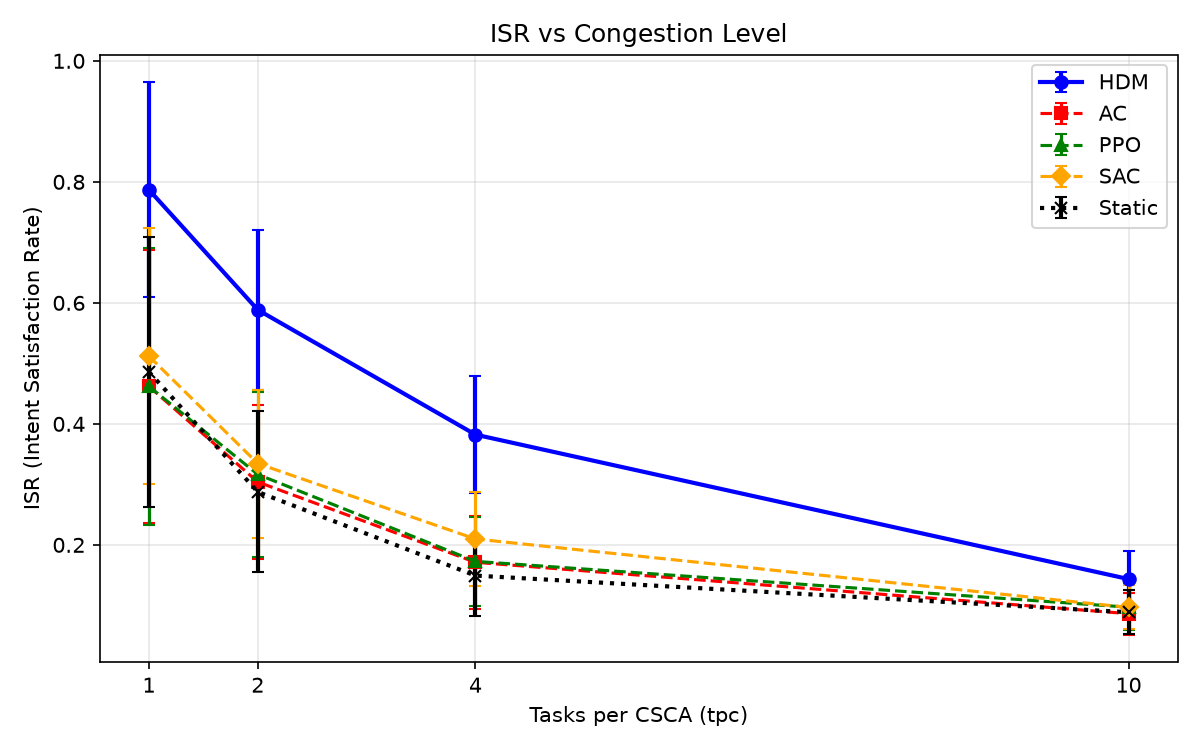

The file beside this chart, header and first rows:
tpc, policy, isr_mean, isr_std, n_eval
1, HDM, 0.7870, 0.1779, 200
1, AC, 0.4620, 0.2257, 200
1, PPO, 0.4620, 0.2293, 200
1, SAC, 0.5120, 0.2113, 200
1, Static, 0.4860, 0.2232, 200
2, HDM, 0.5885, 0.1327, 200
2, AC, 0.3040, 0.1268, 200
2, PPO, 0.3165, 0.1359, 200
2, SAC, 0.3345, 0.1223, 200
2, Static, 0.2875, 0.1330, 200
4, HDM, 0.3822, 0.0963, 200
4, AC, 0.1713, 0.0767, 200
4, PPO, 0.1728, 0.0731, 200
4, SAC, 0.2098, 0.0777, 200
4, Static, 0.1492, 0.0660, 200
10, HDM, 0.1435, 0.0464, 200
10, AC, 0.0863, 0.0346, 200
10, PPO, 0.0970, 0.0379, 200
10, SAC, 0.0966, 0.0363, 200
10, Static, 0.0887, 0.0364, 200
